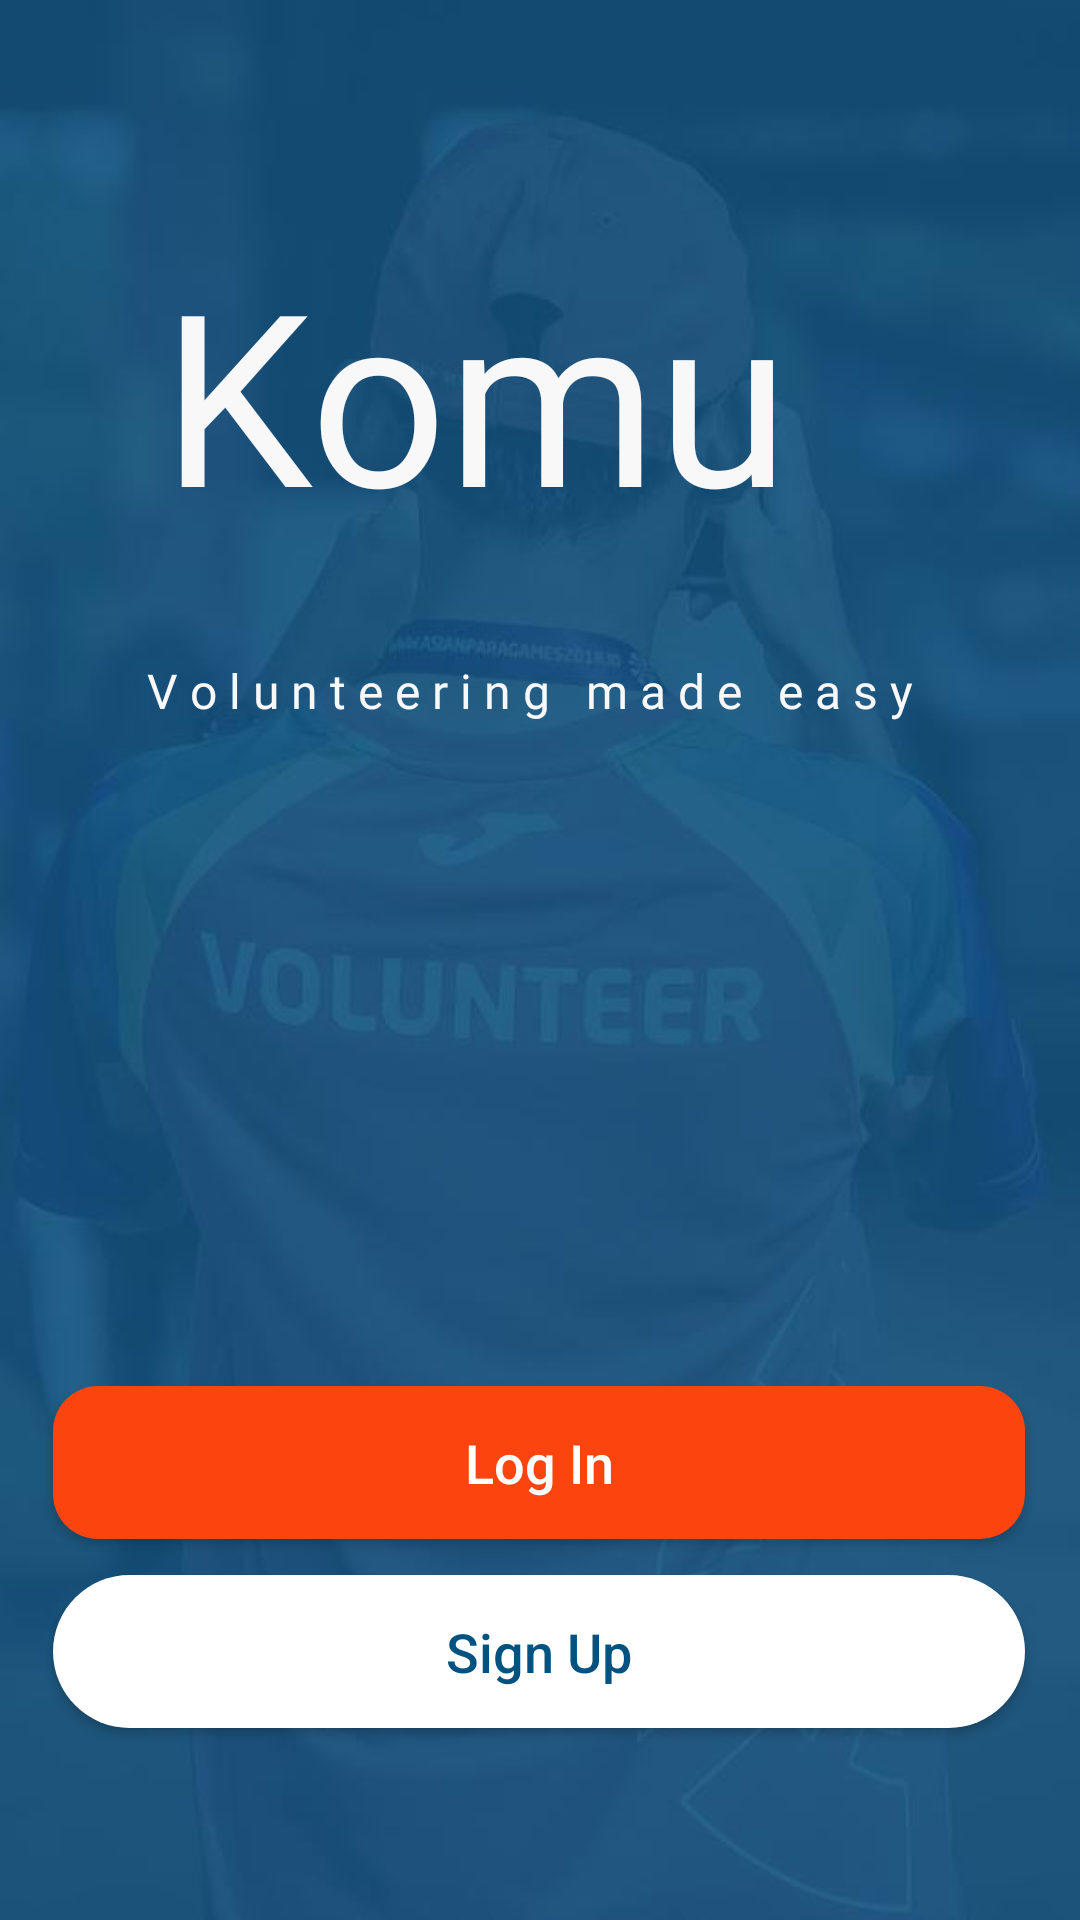

Write the Android layout XML for this screen, with the resource values it uses.
<!-- AndroidManifest.xml: application theme Theme.AppCompat.Light.NoActionBar -->
<!-- res/layout/activity_main.xml -->
<?xml version="1.0" encoding="utf-8"?>

<androidx.constraintlayout.widget.ConstraintLayout xmlns:android="http://schemas.android.com/apk/res/android"
    xmlns:app="http://schemas.android.com/apk/res-auto"
    xmlns:tools="http://schemas.android.com/tools"
    android:layout_width="match_parent"
    android:layout_height="match_parent"
    android:theme="@style/Theme.VolunteeringApp"
    android:background="@drawable/main_bg"
    tools:context=".MainActivity">


    <TextView
        android:id="@+id/KomunityMain"
        android:layout_width="252dp"
        android:layout_height="112dp"
        android:fontFamily="@font/yesteryear"
        android:text="Komunity"
        android:textColor="#F8F8F8"
        android:textSize="80sp"
        app:layout_constraintBottom_toBottomOf="parent"
        app:layout_constraintEnd_toEndOf="parent"
        app:layout_constraintStart_toStartOf="parent"
        app:layout_constraintTop_toTopOf="parent"
        app:layout_constraintVertical_bias="0.147" />

    <TextView
        android:id="@+id/captionHome"
        android:layout_width="262dp"
        android:layout_height="79dp"
        android:fontFamily="@font/roboto"
        android:text="V o l u n t e e r i n g   m a d e   e a s y"
        android:textColor="#F8F8F8"
        android:textSize="16sp"
        app:layout_constraintBottom_toBottomOf="parent"
        app:layout_constraintEnd_toEndOf="parent"
        app:layout_constraintStart_toStartOf="parent"
        app:layout_constraintTop_toTopOf="parent"
        app:layout_constraintVertical_bias="0.391" />

    <Button
        android:id="@+id/button"
        android:layout_width="324dp"
        android:layout_height="51dp"
        android:layout_marginBottom="12dp"
        android:background="@drawable/round_btn_orange"
        android:onClick="navigateToLogin"
        android:text="Log In"
        android:textAllCaps="false"
        android:textColor="#FFFFFF"
        android:textColorHint="#FFFFFF"
        android:textSize="18sp"
        app:layout_constraintBottom_toTopOf="@+id/button2"
        app:layout_constraintEnd_toEndOf="parent"
        app:layout_constraintHorizontal_bias="0.494"
        app:layout_constraintStart_toStartOf="parent" />

    <Button
        android:id="@+id/button2"
        android:layout_width="324dp"
        android:layout_height="51dp"
        android:layout_marginBottom="64dp"
        android:background="@drawable/round_btn_white"
        android:onClick="navigateToSignup"
        android:text="Sign Up"
        android:textAllCaps="false"
        android:textColor="#005280"
        android:textSize="18sp"
        app:layout_constraintBottom_toBottomOf="parent"
        app:layout_constraintEnd_toEndOf="parent"
        app:layout_constraintHorizontal_bias="0.494"
        app:layout_constraintStart_toStartOf="parent" />
</androidx.constraintlayout.widget.ConstraintLayout>
<!-- resources referenced by this layout -->
<resources>
  <!-- drawable main_bg: png bitmap (drawable, 28172 bytes) -->
  <!-- drawable round_btn_orange (drawable) -->
  <?xml version="1.0" encoding="utf-8"?>
  <shape xmlns:android="http://schemas.android.com/apk/res/android">
      <solid android:color="#FC440F"/>
      <corners
          android:topRightRadius="15dp"
          android:topLeftRadius="15dp"
          android:bottomLeftRadius="15dp"
          android:bottomRightRadius="15dp"
          />
  </shape>
  <!-- drawable round_btn_white (drawable) -->
  <?xml version="1.0" encoding="utf-8"?>
  <shape xmlns:android="http://schemas.android.com/apk/res/android">
      <solid android:color="#ffffff"/>
      <corners
          android:topRightRadius="45dp"
          android:topLeftRadius="45dp"
          android:bottomLeftRadius="45dp"
          android:bottomRightRadius="45dp"
          />
  </shape>
  <style name="Theme.VolunteeringApp" parent="Theme.MaterialComponents.DayNight.DarkActionBar">
          
          <item name="colorPrimary">#005280</item>
          <item name="colorPrimaryVariant">#013653</item>
          <item name="colorOnPrimary">@color/white</item>
          
          <item name="colorSecondary">#F4511E</item>
          <item name="colorSecondaryVariant">#AF2E06</item>
          <item name="colorOnSecondary">@color/white</item>
          
          <item name="android:statusBarColor" tools:targetApi="l">?attr/colorPrimaryVariant</item>
          
      </style>
  <color name="white">#FFFFFFFF</color>
</resources>
